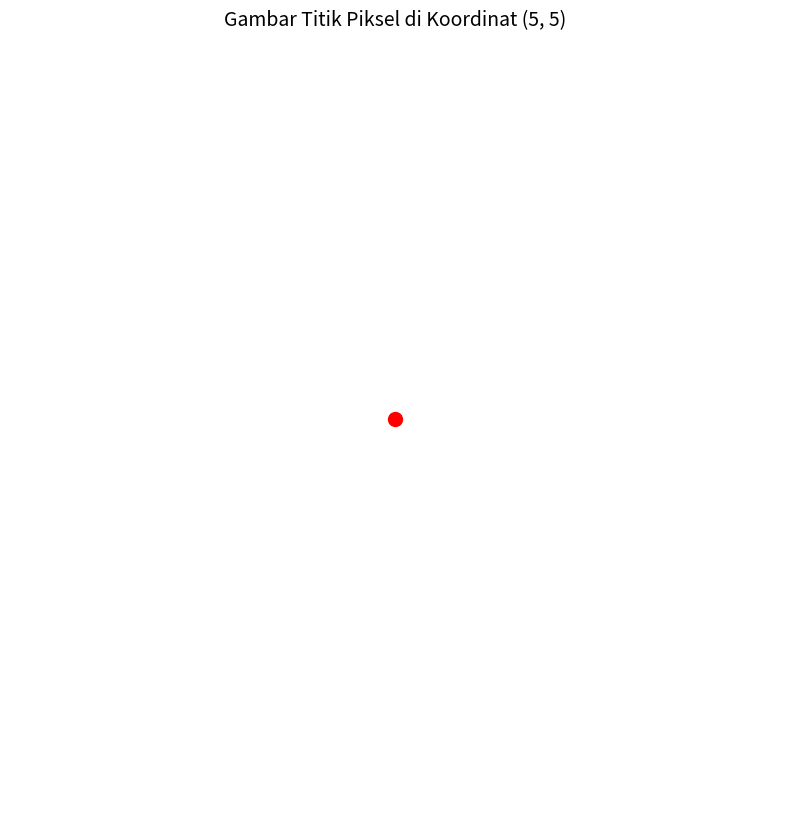

The script that saved this image:
# Import library matplotlib untuk membuat grafik dan gambar
import matplotlib.pyplot as plt

# Tentukan lebar canvas (dalam inci) untuk tampilan gambar
canvas_width = 10

# Tentukan tinggi canvas (dalam inci) untuk tampilan gambar
canvas_height = 10

# Membuat objek figure (canvas) kosong dengan ukuran yang ditentukan
# figsize=(width, height) menentukan ukuran canvas dalam inci
canvas = plt.figure(figsize=(canvas_width, canvas_height))

# Menambahkan subplot (area gambar) ke dalam canvas
# 111 berarti 1 baris, 1 kolom, subplot ke-1
ax = canvas.add_subplot(111)

# Mematikan tampilan sumbu koordinat (axis) untuk tampilan yang lebih bersih
ax.axis('off')

# Mengatur batas koordinat sumbu X dari 0 sampai 10
# Ini memastikan area gambar mencakup koordinat (5,5) dengan baik
ax.set_xlim(0, 10)

# Mengatur batas koordinat sumbu Y dari 0 sampai 10
# Ini memastikan area gambar mencakup koordinat (5,5) dengan baik
ax.set_ylim(0, 10)

# Mengatur rasio aspek agar sama antara sumbu X dan Y
# Ini memastikan lingkaran tidak menjadi elips
ax.set_aspect('equal')

# Menggambar titik piksel di koordinat (5, 5)
# 'ro' berarti titik merah (red) bulat (circle)
# markersize=10 menentukan ukuran titik
ax.plot(5, 5, 'ro', markersize=10)

# Menambahkan judul pada gambar
# fontsize=14 menentukan ukuran huruf judul
plt.title('Gambar Titik Piksel di Koordinat (5, 5)', fontsize=14)

# Menampilkan gambar yang telah dibuat
# Fungsi ini akan membuka window baru dengan gambar
plt.show()